Labelled photos from "Imagenes360", an image-classification folder in AgroJuan/Imagenes360. The possible labels are: aceptable, borrosa, correct, nitida, sobreexpuesta, subexpuesta.

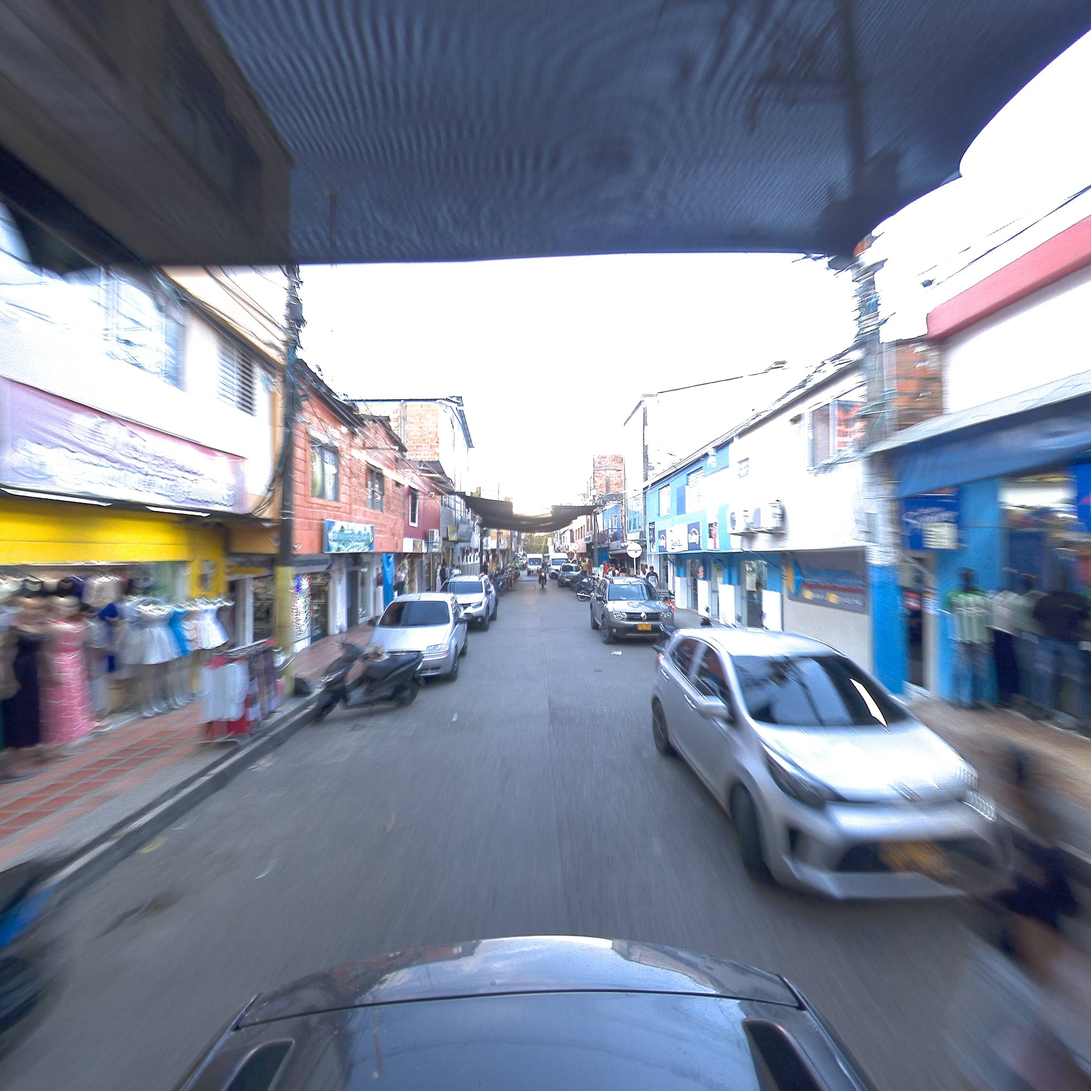
Label: aceptable

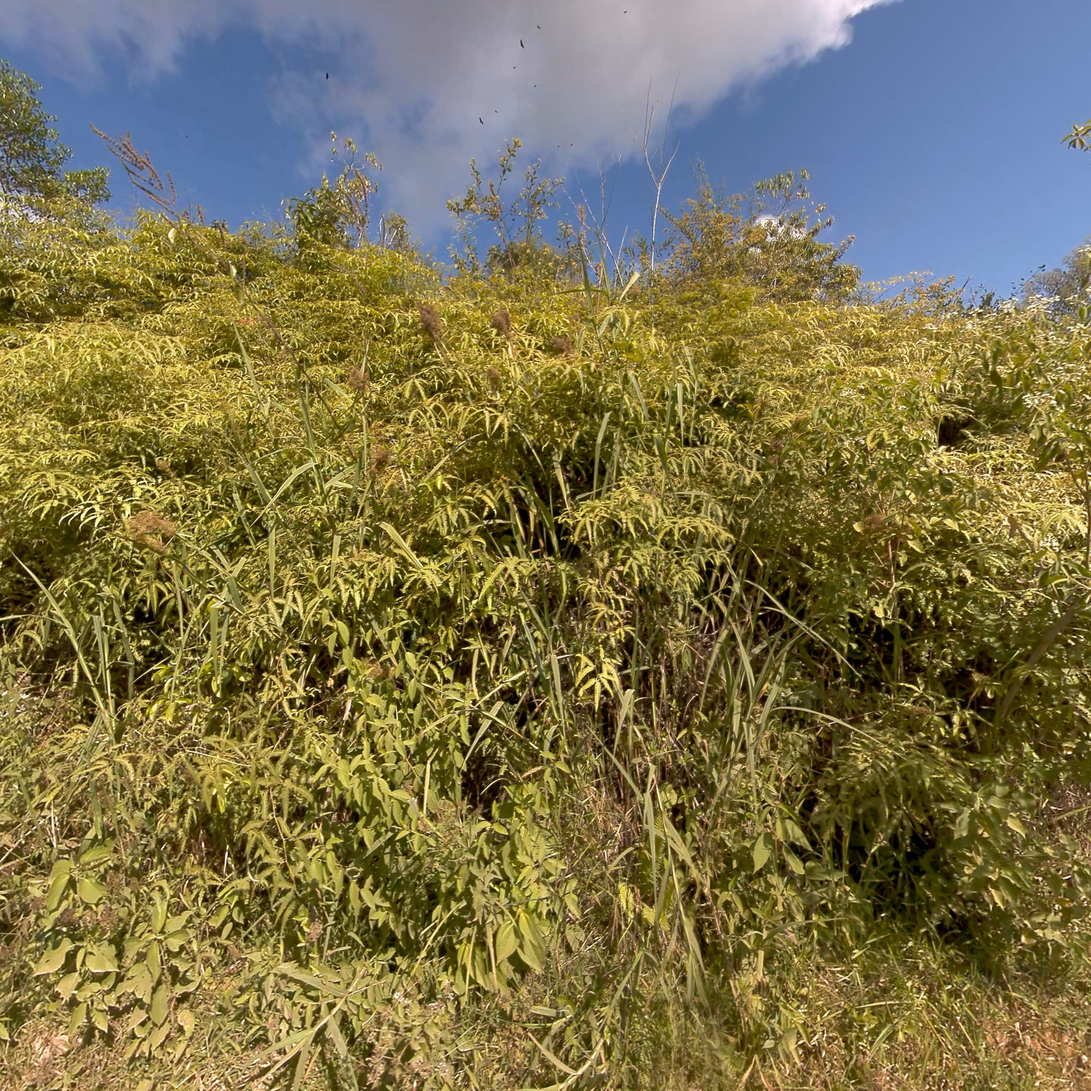
Label: nitida

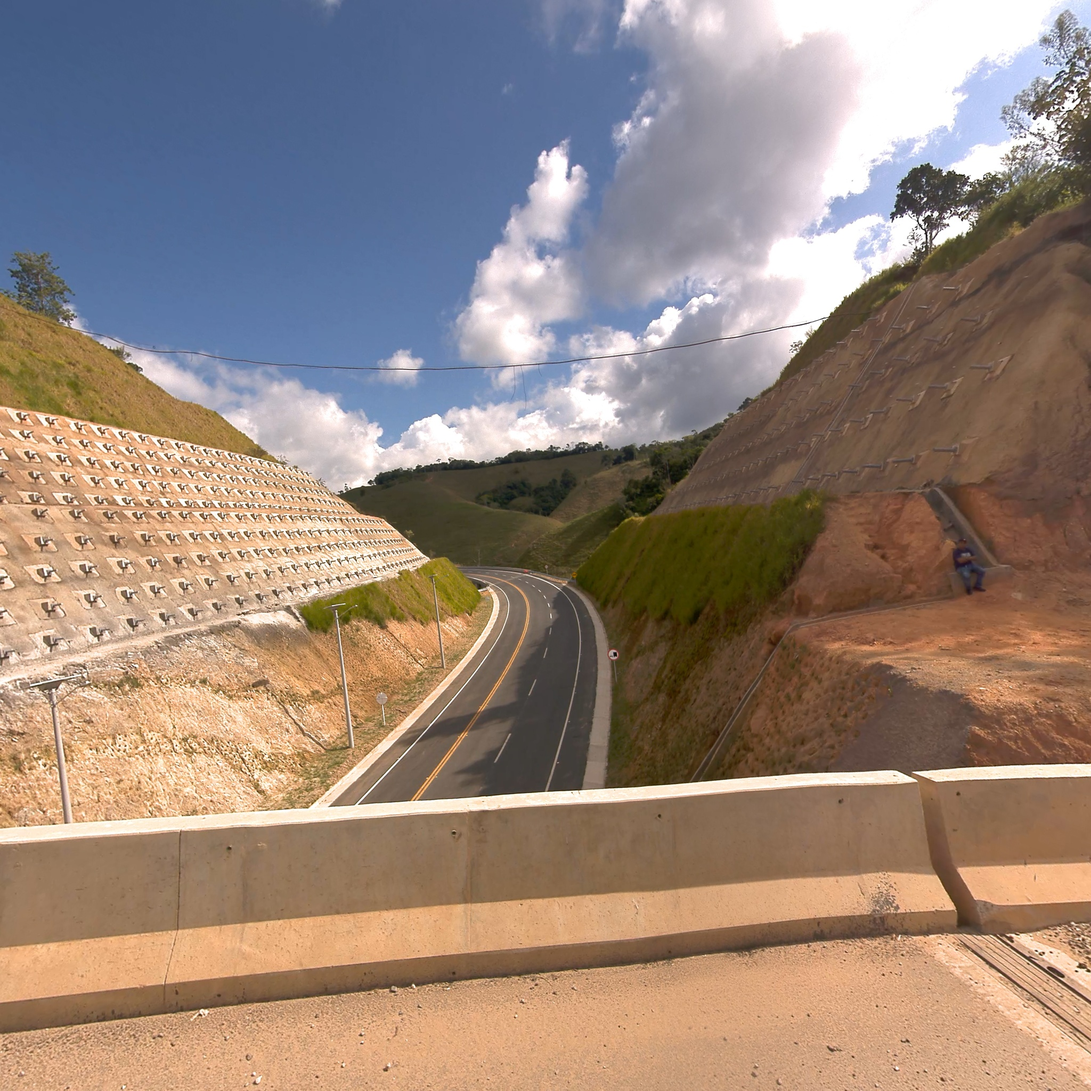
Label: correct

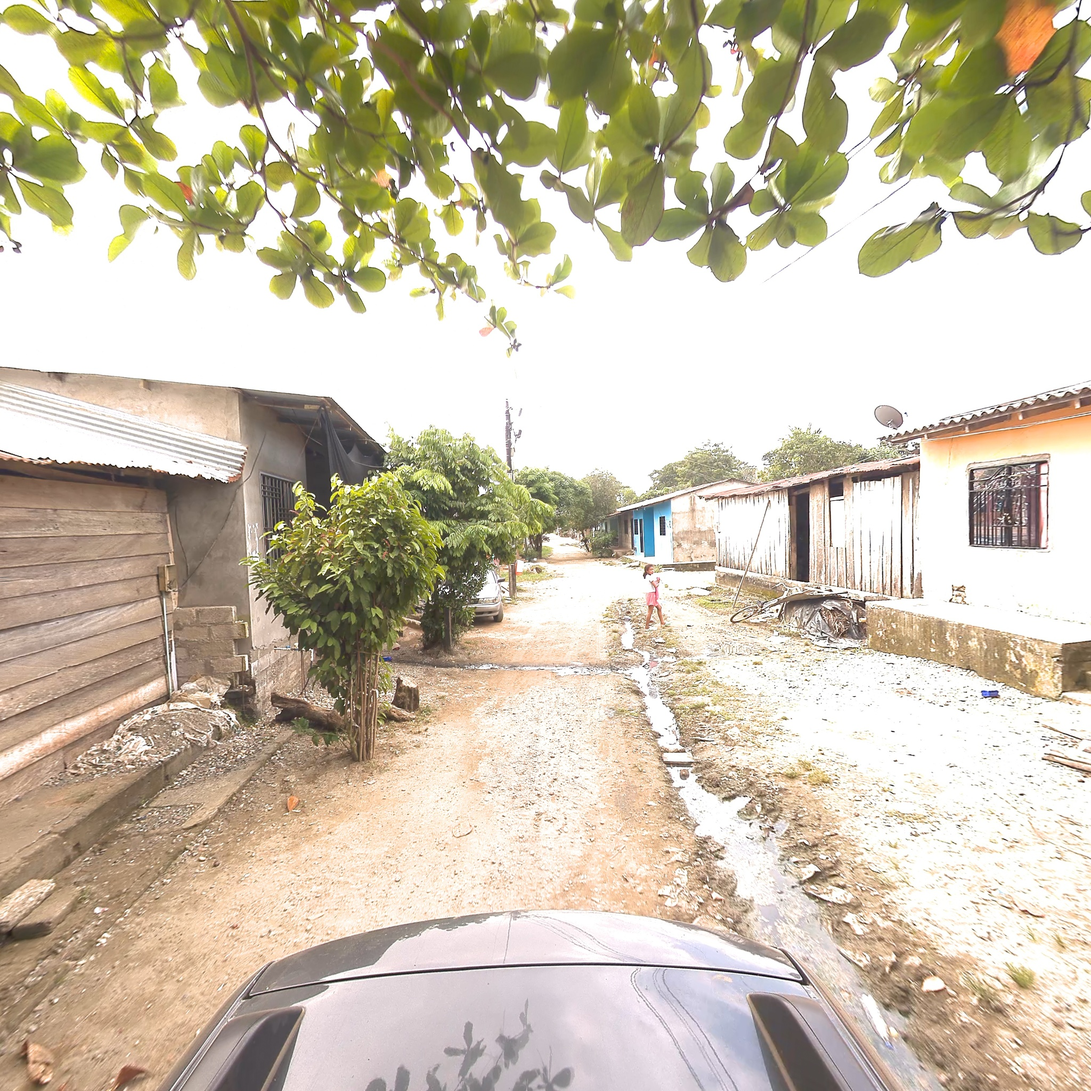
Label: correct

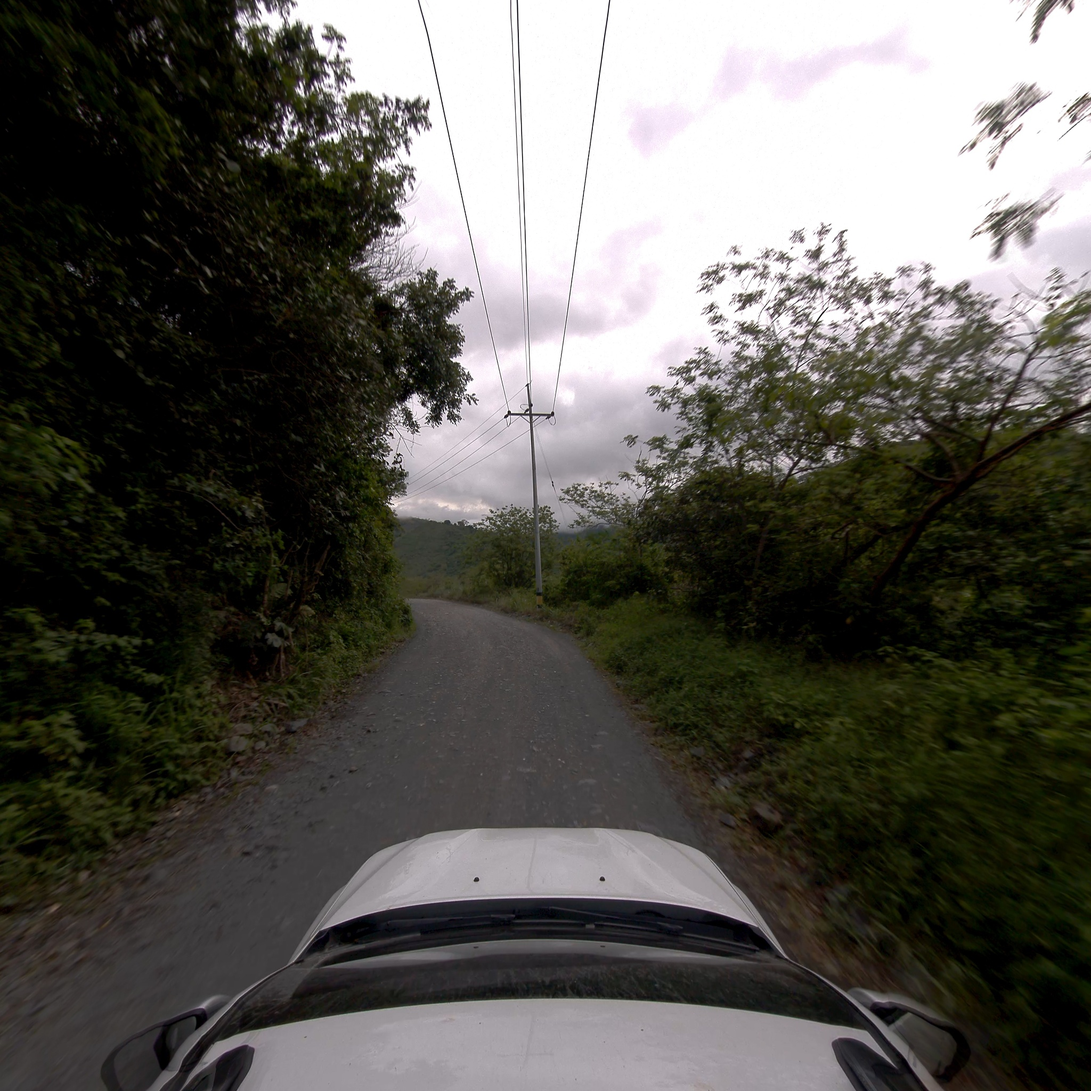
Label: correct

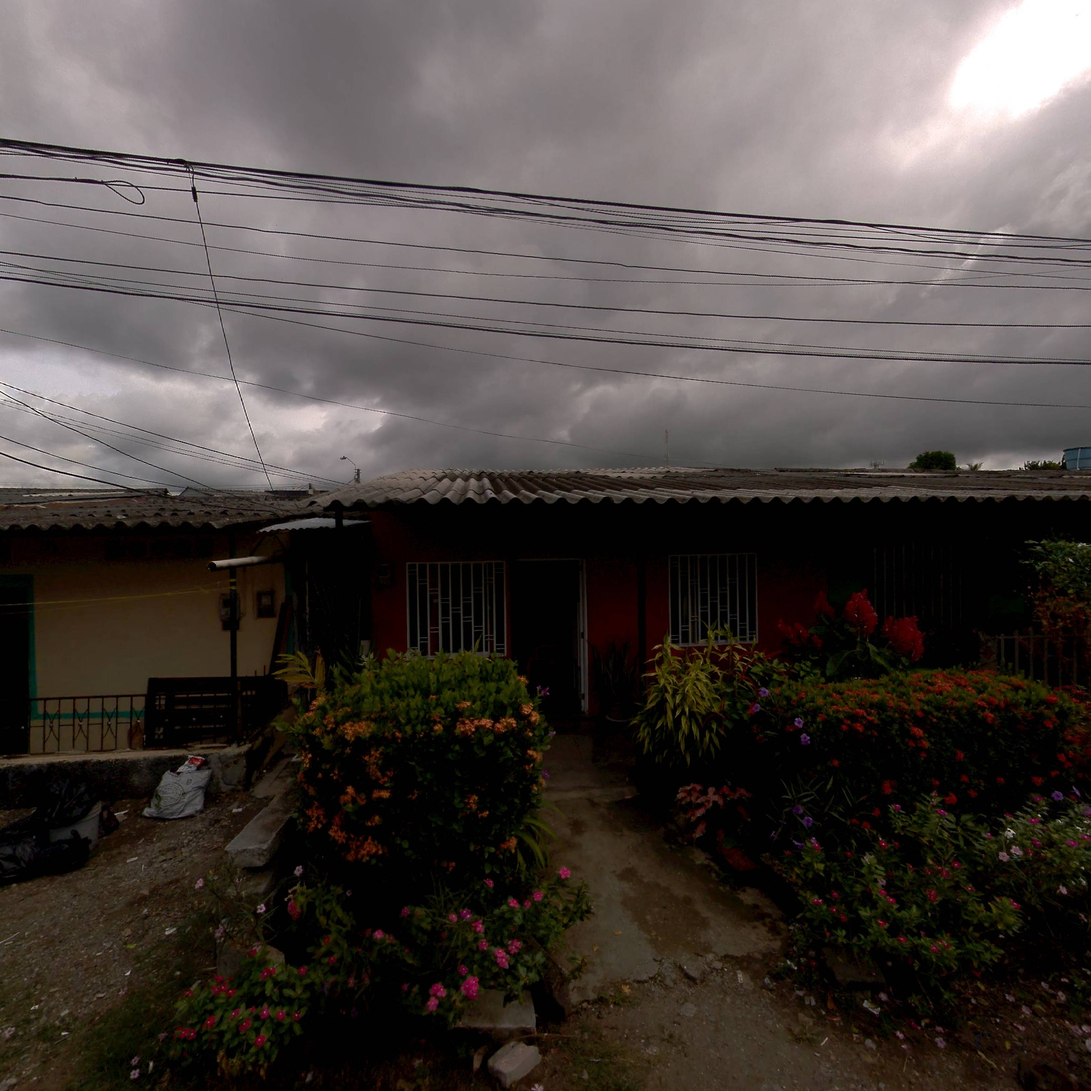
Label: subexpuesta
